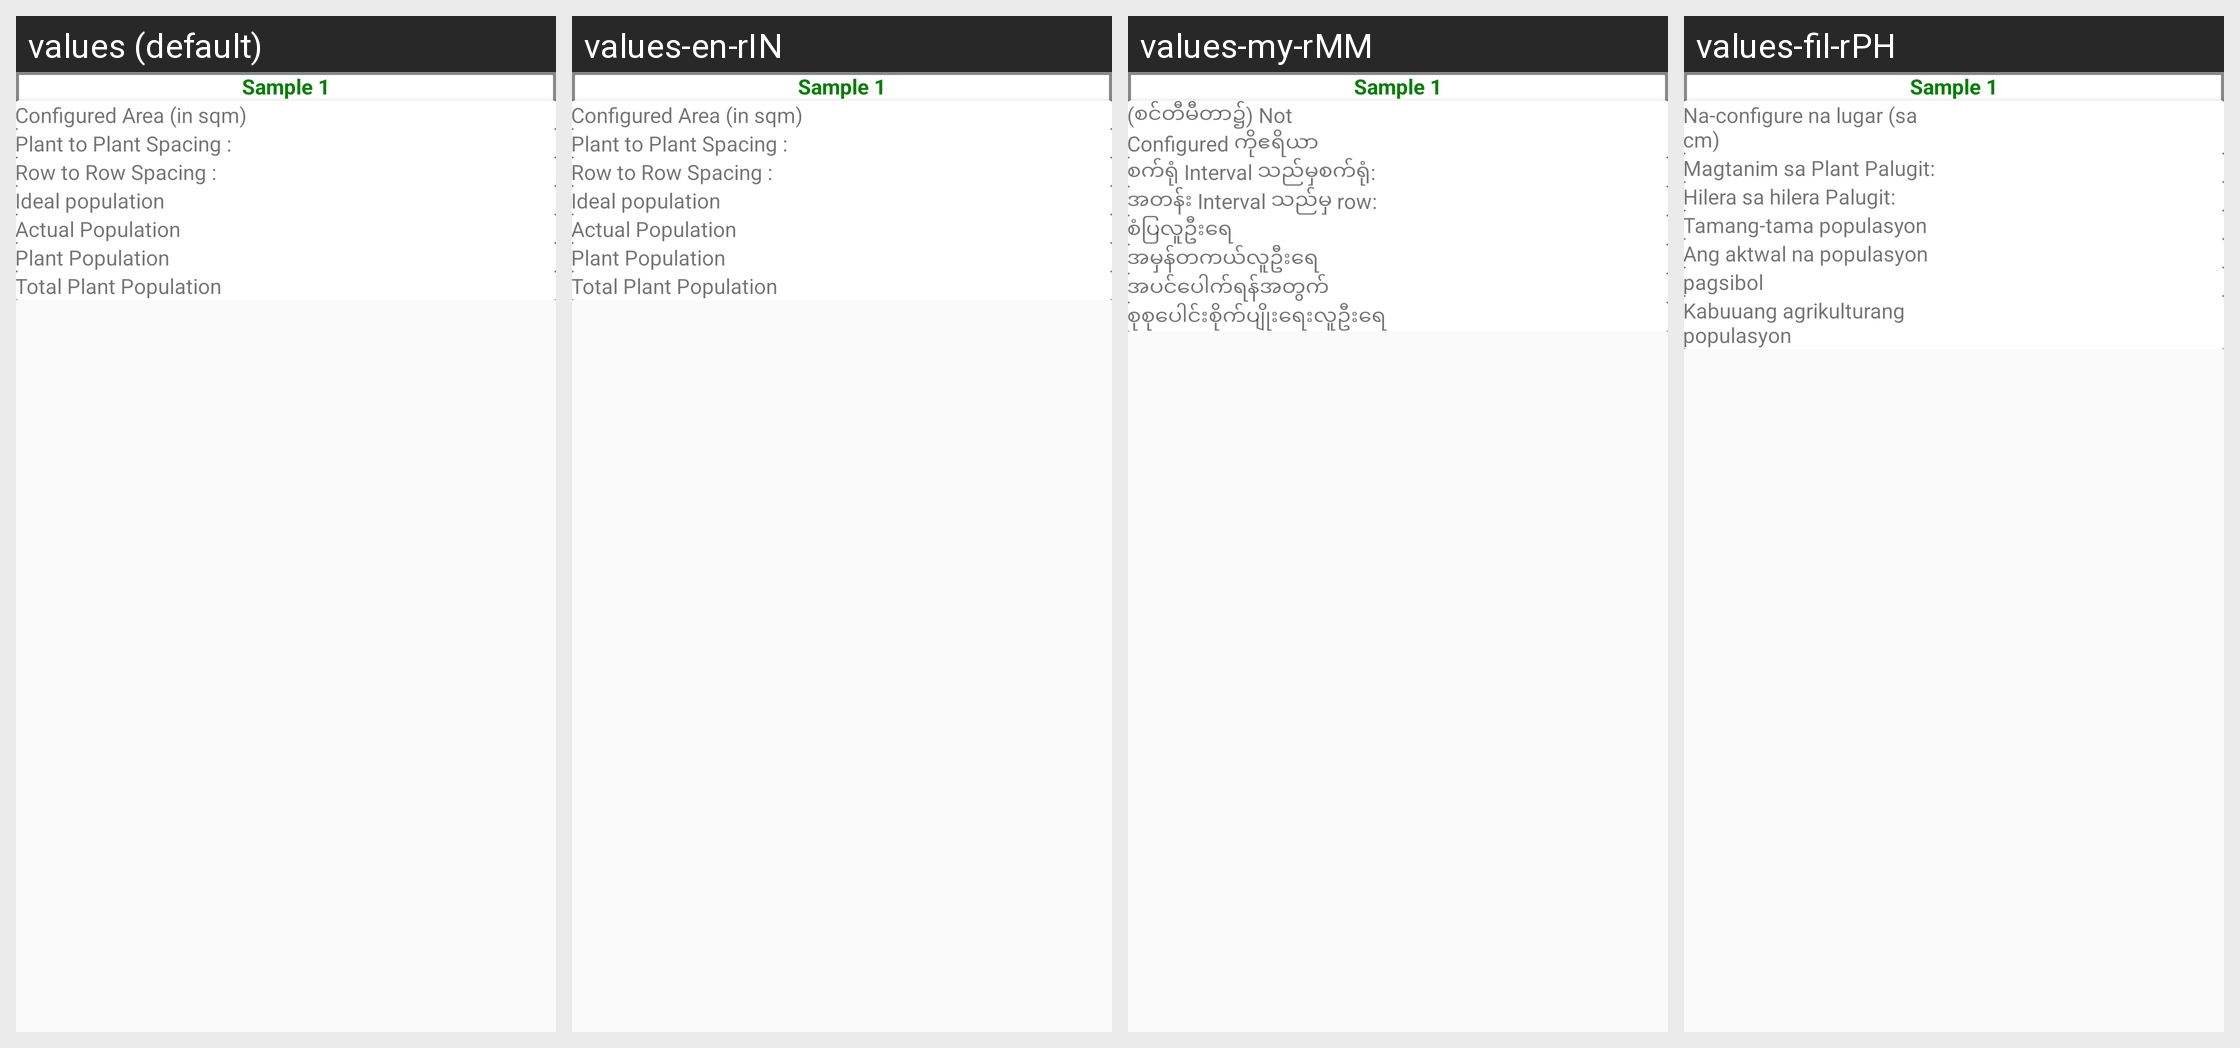

Translations of the strings shown on this Android screen, per locale in the grid:
Android screen res/layout/sample_space_content.xml rendered under 4 locales, left to right: values (default), values-en-rIN, values-my-rMM, values-fil-rPH. Device: Nexus 5 (rendered at 1080×1920; each locale shown at half size, 540×960, under a caption strip naming it); theme AppTheme.
Other locales in the repository, not shown: values-gu, values-hi, values-kn, values-mr, values-phi, values-te.
Strings drawn on this screen, with the default value and each locale's value (text and hints the layout hard-codes, and strings that could not be matched under every locale, appear in the picture but are not listed):

configured_area_in_sqm_label
  values: Configured Area (in sqm)
  values-en-rIN: Configured Area (in sqm)
  values-my-rMM: (စင်တီမီတာ၌) Not Configured ကိုဧရိယာ
  values-fil-rPH: Na-configure na lugar (sa cm)

plant_to_plant_spacing_label
  values: Plant to Plant Spacing :
  values-en-rIN: Plant to Plant Spacing :
  values-my-rMM: စက်ရုံ Interval သည်မှစက်ရုံ:
  values-fil-rPH: Magtanim sa Plant Palugit:

row_to_row_spacing_label
  values: Row to Row Spacing :
  values-en-rIN: Row to Row Spacing :
  values-my-rMM: အတန်း Interval သည်မှ row:
  values-fil-rPH: Hilera sa hilera Palugit:

ideal_population_label
  values: Ideal population
  values-en-rIN: Ideal population
  values-my-rMM: စံပြလူဦးရေ
  values-fil-rPH: Tamang-tama populasyon

actual_population_hint
  values: Actual Population
  values-en-rIN: Actual Population
  values-my-rMM: အမှန်တကယ်လူဦးရေ
  values-fil-rPH: Ang aktwal na populasyon

germination_label
  values: Plant Population
  values-en-rIN: Plant Population
  values-my-rMM: အပင်ပေါက်ရန်အတွက်
  values-fil-rPH: pagsibol

total_farm_population_label
  values: Total Plant Population
  values-en-rIN: Total Plant Population
  values-my-rMM: စုစုပေါင်းစိုက်ပျိုးရေးလူဦးရေ
  values-fil-rPH: Kabuuang agrikulturang populasyon
